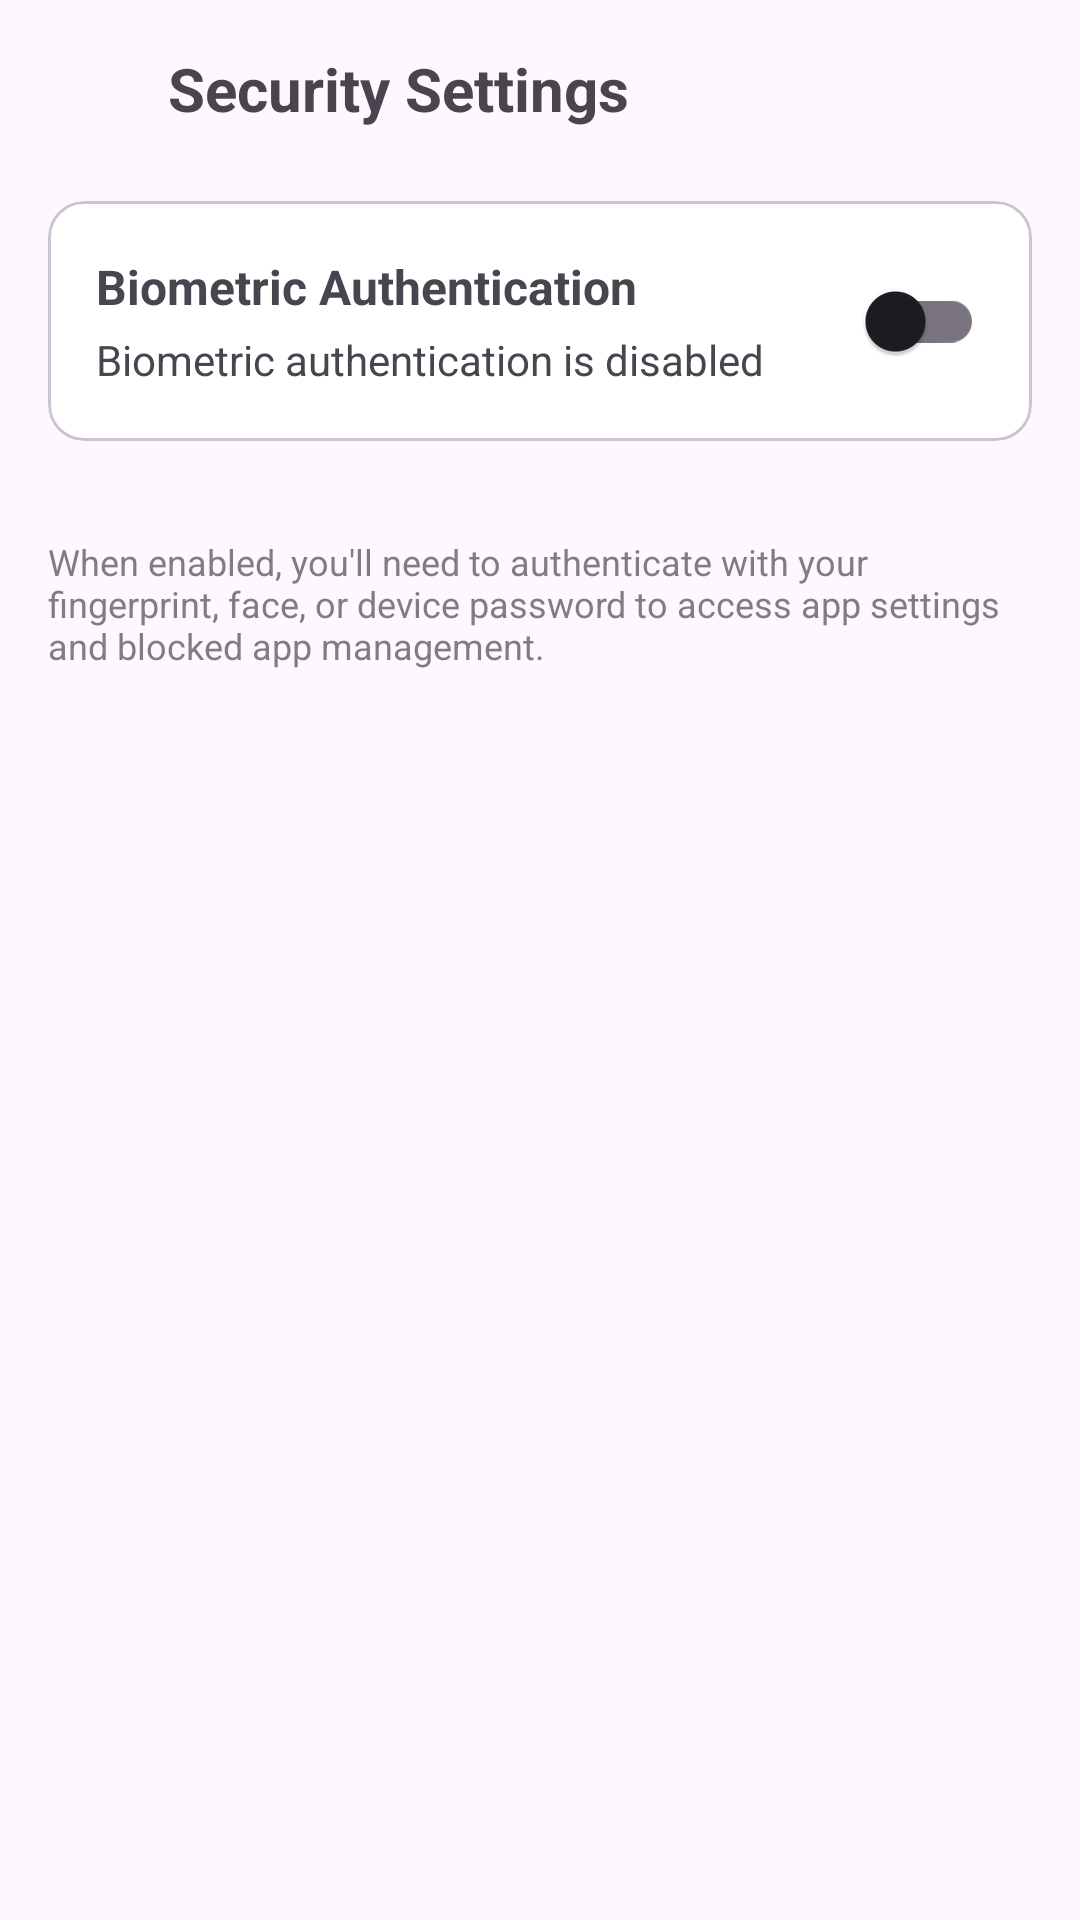

The Android layout XML behind this screen, and the referenced resources:
<!-- AndroidManifest.xml: application theme Theme.AppBlocker -->
<!-- res/layout/activity_biometric_settings.xml -->
<?xml version="1.0" encoding="utf-8"?>
<LinearLayout xmlns:android="http://schemas.android.com/apk/res/android"
    android:layout_width="match_parent"
    android:layout_height="match_parent"
    android:orientation="vertical"
    android:padding="16dp"
    android:background="?android:attr/windowBackground">

    
    <LinearLayout
        android:layout_width="match_parent"
        android:layout_height="wrap_content"
        android:orientation="horizontal"
        android:gravity="center_vertical"
        android:layout_marginBottom="24dp">

        <ImageView
            android:id="@+id/backButton"
            android:layout_width="24dp"
            android:layout_height="24dp"
            android:src="@drawable/ic_arrow_back"
            android:background="?attr/selectableItemBackgroundBorderless"
            android:padding="4dp" />

        <TextView
            android:layout_width="0dp"
            android:layout_height="wrap_content"
            android:layout_weight="1"
            android:text="Security Settings"
            android:textSize="20sp"
            android:textStyle="bold"
            android:layout_marginStart="16dp" />

    </LinearLayout>

    
    <com.google.android.material.card.MaterialCardView
        android:layout_width="match_parent"
        android:layout_height="wrap_content"
        android:layout_marginBottom="16dp">

        <LinearLayout
            android:layout_width="match_parent"
            android:layout_height="wrap_content"
            android:orientation="vertical"
            android:padding="16dp">

            <LinearLayout
                android:layout_width="match_parent"
                android:layout_height="wrap_content"
                android:orientation="horizontal"
                android:gravity="center_vertical">

                <LinearLayout
                    android:layout_width="0dp"
                    android:layout_height="wrap_content"
                    android:layout_weight="1"
                    android:orientation="vertical">

                    <TextView
                        android:layout_width="wrap_content"
                        android:layout_height="wrap_content"
                        android:text="Biometric Authentication"
                        android:textSize="16sp"
                        android:textStyle="bold" />

                    <TextView
                        android:id="@+id/biometricStatusText"
                        android:layout_width="wrap_content"
                        android:layout_height="wrap_content"
                        android:text="Biometric authentication is disabled"
                        android:textSize="14sp"
                        android:layout_marginTop="4dp" />

                </LinearLayout>

                <com.google.android.material.switchmaterial.SwitchMaterial
                    android:id="@+id/biometricSwitch"
                    android:layout_width="wrap_content"
                    android:layout_height="wrap_content" />

            </LinearLayout>

        </LinearLayout>

    </com.google.android.material.card.MaterialCardView>

    
    <TextView
        android:layout_width="match_parent"
        android:layout_height="wrap_content"
        android:text="When enabled, you'll need to authenticate with your fingerprint, face, or device password to access app settings and blocked app management."
        android:textSize="12sp"
        android:layout_marginTop="16dp"
        android:alpha="0.7" />

</LinearLayout>
<!-- resources referenced by this layout -->
<resources>
  <style name="Theme.AppBlocker" parent="Theme.Material3.DayNight.NoActionBar">
          <item name="colorPrimary">@color/md_theme_primary</item>
          <item name="colorOnPrimary">@color/md_theme_onPrimary</item>
          <item name="colorPrimaryContainer">@color/md_theme_primaryContainer</item>
          <item name="colorOnPrimaryContainer">@color/md_theme_onPrimaryContainer</item>
  
          <item name="colorSecondary">@color/md_theme_secondary</item>
          <item name="colorOnSecondary">@color/md_theme_onSecondary</item>
          <item name="colorSecondaryContainer">@color/md_theme_secondaryContainer</item>
          <item name="colorOnSecondaryContainer">@color/md_theme_onSecondaryContainer</item>
  
          <item name="colorSurface">@color/md_theme_surface</item>
          <item name="colorOnSurface">@color/md_theme_onSurface</item>
          <item name="colorOnBackground">@color/md_theme_onBackground</item>
  
          <item name="colorError">@color/md_theme_error</item>
          <item name="colorOnError">@color/md_theme_onError</item>
          <item name="colorErrorContainer">@color/md_theme_errorContainer</item>
          <item name="colorOnErrorContainer">@color/md_theme_onErrorContainer</item>
  
          
          <item name="android:statusBarColor" tools:targetApi="l">?attr/colorPrimary</item>
          <item name="colorBackground">@color/colorBackground</item>
      </style>
  <color name="md_theme_primary">#6366F1</color>
  <color name="md_theme_onPrimary">#FFFFFF</color>
  <color name="md_theme_primaryContainer">#E0E7FF</color>
  <color name="md_theme_onPrimaryContainer">#1E293B</color>
  <color name="md_theme_secondary">#F59E0B</color>
  <color name="md_theme_onSecondary">#FFFFFF</color>
  <color name="md_theme_secondaryContainer">#FEF3C7</color>
  <color name="md_theme_onSecondaryContainer">#92400E</color>
  <color name="md_theme_surface">#FFFFFF</color>
  <color name="md_theme_onSurface">#1C1B1F</color>
  <color name="md_theme_onBackground">#1E293B</color>
  <color name="md_theme_error">#EF4444</color>
  <color name="md_theme_onError">#FFFFFF</color>
  <color name="md_theme_errorContainer">#FEE2E2</color>
  <color name="md_theme_onErrorContainer">#7F1D1D</color>
  <color name="colorBackground">#FFFFFF</color>
</resources>
